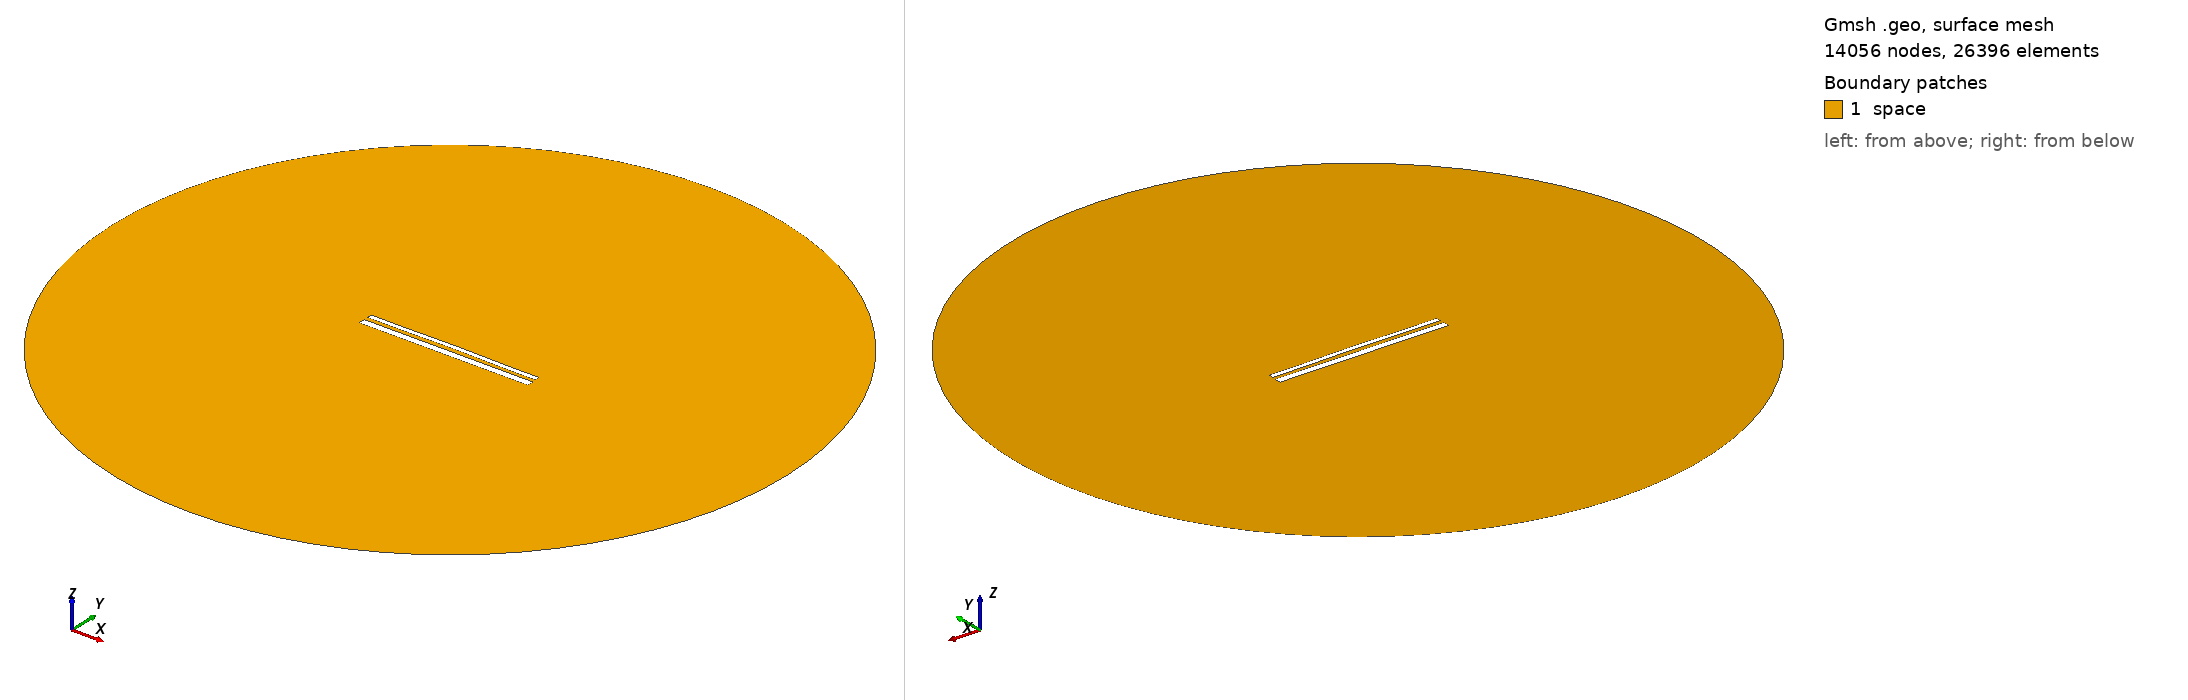

Gmsh geometry script, surface-meshed: 14056 nodes, 26396 surface elements. Boundary patches (legend numbers): 1 space. Left view from above one corner, right view from below the opposite corner. Legend entries are the model's physical surfaces. The drawing asked Gmsh for element sizes between 1% and 20% of the model's largest extent; the script's own settings can give other sizes.

=== 13987.geo (drawn) ===
//---------------------------------------
// Geometry kernel
//---------------------------------------

SetFactory("OpenCASCADE");



//---------------------------------------
// Parameters of the geometry
//---------------------------------------

// Overetch of the upper plate
overetch = 0.5;

// Distance between the plates
distance = 2.0;

// Discretization over the x axis (for the deformation)
nx = 50; 

// Length of the plate
L = 100 - overetch; 

// Number of modes
n = 4; 

// 1st mode coefficient
coeff(1) = -0.075;
beta(1) = 0.596864 * 3.1415926535 / L;

// 2nd mode coefficient
coeff(2) = 0.15;
beta(2) = 1.49418 * 3.1415926535 / L;

// 3rd mode coefficient
coeff(3) = 0.0;
beta(3) = 2.50025 * 3.1415926535 / L;

// 4th mode coefficient
coeff(4) = -0.075;
beta(4) = 3.49999 * 3.1415926535 / L;



//---------------------------------------
// Upper plate (deformed rectangle)
//---------------------------------------

// Coordiantes of the upper plate
xmin = -50;
xmax = 50 - overetch;

// Height of the upper plate
yheight = 4 - 2 * overetch;

// Indexes of the points
UpperID[] = {};
LowerID[] = {};
LeftID[] = {};
RightID[] = {};

// Point index
p = 1;

// Horizontal edges
For i In {1:nx}
    x = xmin + (i-1)*(xmax - xmin)/(nx-1);

    y_bottom = distance / 2 + overetch;
    For j In {1:n}
        C = (Cosh(beta(j)*L) + Cos(beta(j)*L)) / (Sinh(beta(j)*L) + Sin(beta(j)*L));
        y_bottom  = y_bottom + coeff(j) * (Cosh(beta(j)*(x+50)) - Cos(beta(j)*(x+50)) - C * (Sinh(beta(j)*(x+50)) - Sin(beta(j)*(x+50))));
    EndFor

    y_top = y_bottom + yheight;

    Point(p) = {x, y_top, 0, 1.0};
    UpperID[i] = p;
    p = p + 1;

    Point(p) = {x, y_bottom, 0, 1.0};
    LowerID[i] = p;
    p = p + 1;
EndFor

// Create point lists
UpperPts[] = {}; LowerPts[] = {};
For i In {1:nx}
  UpperPts[] += {UpperID[i]};
  LowerPts[] += {LowerID[i]};
EndFor

// Build splines
Spline(1) = {UpperPts[]};
Spline(2) = {LowerPts[]};
Line(3) = {LowerPts[nx-1], UpperPts[nx-1]};
Line(4) = {LowerPts[0], UpperPts[0]};

// Build the plane surface
Curve Loop(1) = {2, 3, -1, -4};
Plane Surface(1) = {1};



//---------------------------------------
// Lower plate (rectangle)
//---------------------------------------

// Vertices
Point(1001) = {-50, -1, 0, 1.0};
Point(1002) = { 50, -1, 0, 1.0};
Point(1003) = { 50,  -5, 0, 1.0};
Point(1004) = {-50,  -5, 0, 1.0};

// Edges
Line(5) = {1001, 1002};
Line(6) = {1002, 1003};
Line(7) = {1003, 1004};
Line(8) = {1004, 1001};

// Plane surface
Line Loop(2) = {5, 6, 7, 8};
Plane Surface(2) = {2}; 



//---------------------------------------
// Outer (fictious) boundary
//---------------------------------------

// Points
Point(1005) = {0, 0, 0};       // Center
Point(1006) = {200, 0, 0};     // Start point
Point(1007) = {0, 200, 0};     // 90 degrees
Point(1008) = {-200, 0, 0};    // 180 degrees
Point(1009) = {0, -200, 0};    // 270 degrees

// Circle arcs (each needs start, center, end)
Circle(9) = {1006, 1005, 1007};
Circle(10) = {1007, 1005, 1008};
Circle(11) = {1008, 1005, 1009};
Circle(12) = {1009, 1005, 1006};

// Plane surface for the entire domain
Curve Loop(3) = {9, 10, 11, 12};
Surface(3) = {3};

// Subtract the plates from the whole domain to obtain the actual domain where we want to solve the equations
BooleanDifference{ Surface{3}; Delete; }{ Surface{1}; Surface{2}; Delete; }




//---------------------------------------
// Transfinite Lines/Curves
//---------------------------------------

// Set the number of points on the boundaries
r = 7;

// Plates
Transfinite Curve {1, 2} = 50*r Using Progression 1;
Transfinite Curve {3, 4} = 2*r Using Progression 1;
Transfinite Line {5, 7} = 50*r Using Progression 1;
Transfinite Line {6, 8} = 2*r Using Progression 1;

// Outer boundary
Transfinite Line {9, 10, 11, 12} = 20 Using Progression 1;



//---------------------------------------
// Physical groups
//---------------------------------------                

// Physical curves (boundaries)
Physical Line("force_segment", 10) = {2};
Physical Line("upper_plate", 11) = {1, 3, 4};
Physical Line("lower_plate", 12) = {5, 6, 7, 8};
Physical Line("boundary", 20) = {9, 10, 11, 12};

// Physical Surfaces
Physical Surface("space", 30) = {3};



//---------------------------------------
// 6. Generate the Mesh
//---------------------------------------

// 2D mesh generation
Mesh 2;
